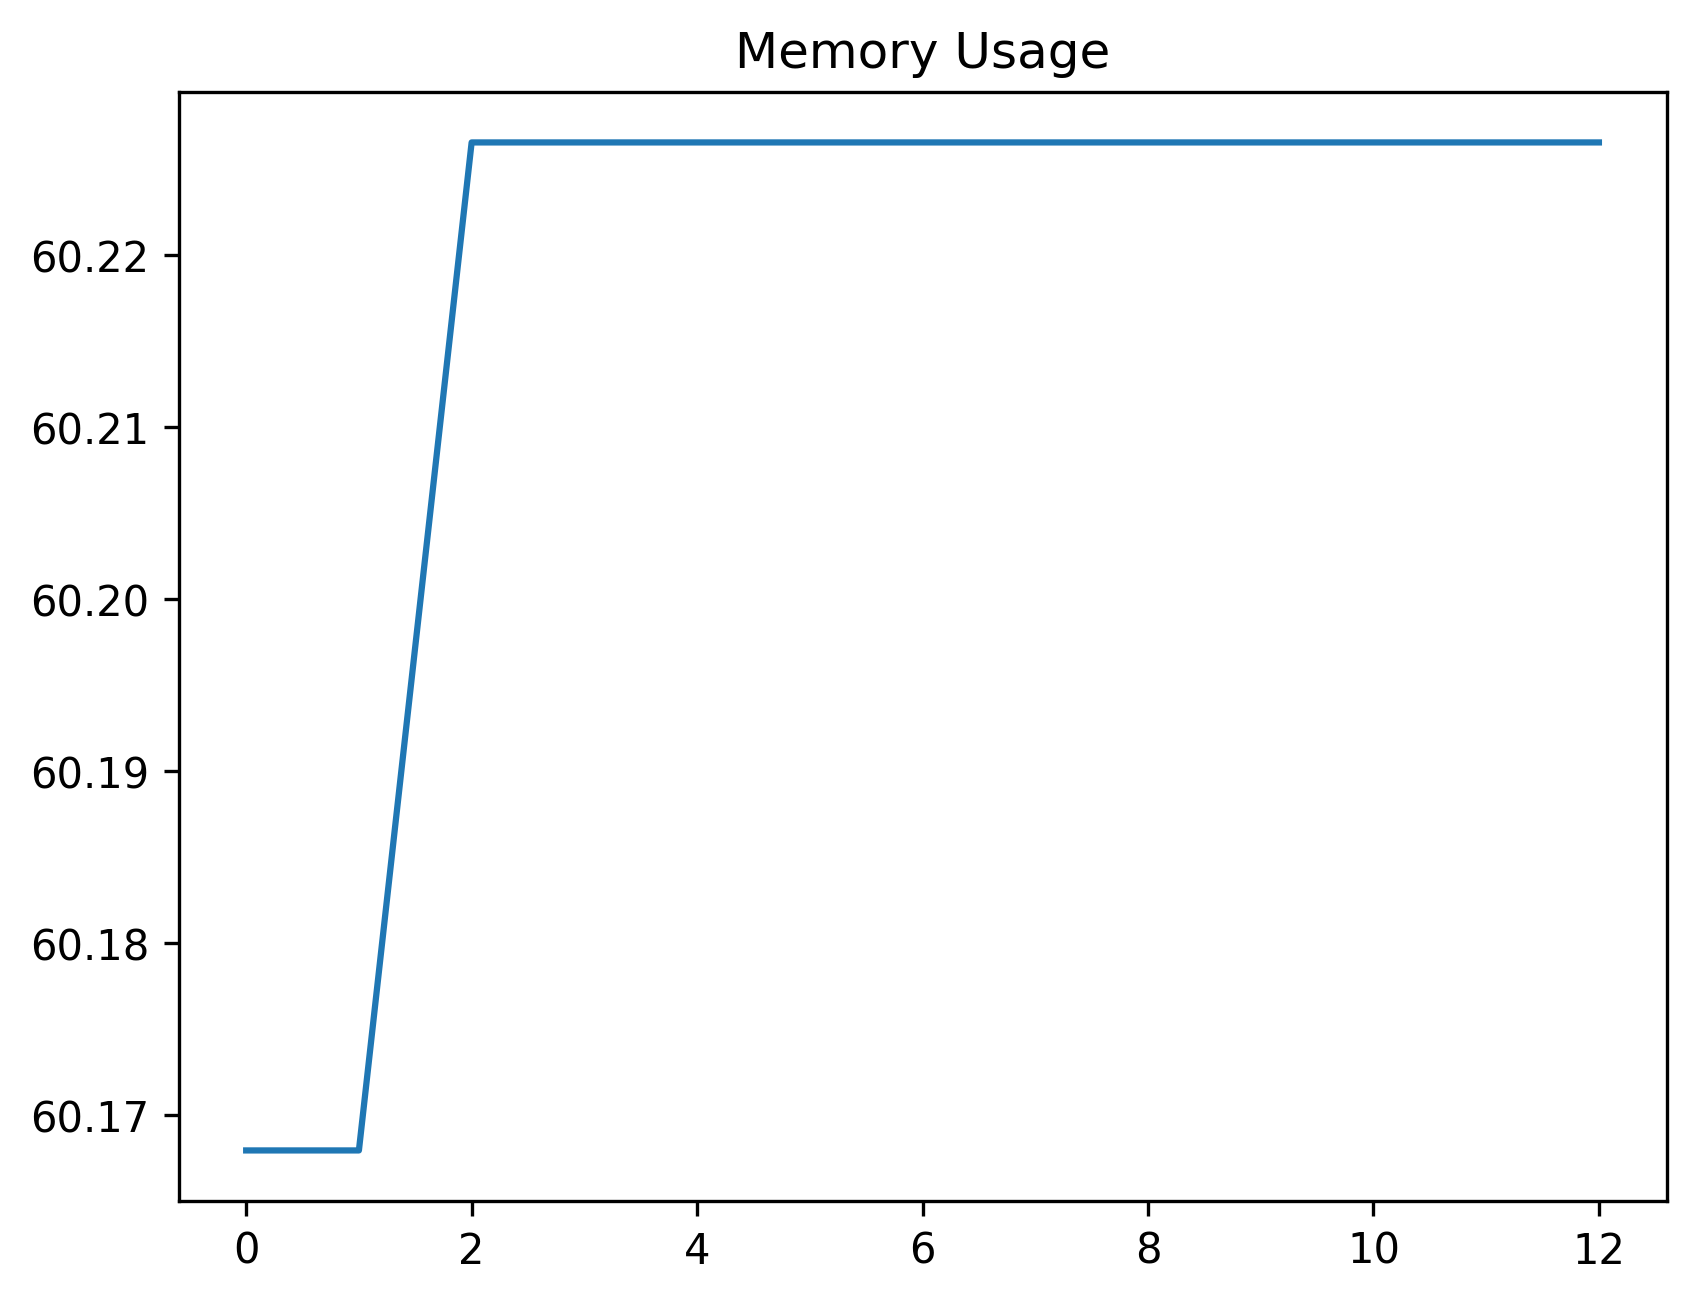

Data behind this chart, as committed beside it:
date_time, name, memory
2024-02-08 16:08:01.061065, start, 60.17
2024-02-08 16:08:01.066062, create_uuid, 60.17
2024-02-08 16:08:19.423937, create_work_order_record_button, 60.23
2024-02-08 16:08:25.413217, perform_work_order_record_filtering, 60.23
2024-02-08 16:08:25.485109, click_on_status_component, 60.23
2024-02-08 16:08:25.651364, wait_for_toast_message_no_record_selecte…, 60.23
2024-02-08 16:08:25.684106, assert_toast_message_no_record_selected, 60.23
2024-02-08 16:08:25.759327, perform_select_record, 60.23
2024-02-08 16:08:25.836177, perform_select_status_change_component, 60.23
2024-02-08 16:08:26.119239, wait_for_context_menu_to_be_ready, 60.23
2024-02-08 16:08:26.162982, wait_for_list_element_exist, 60.23
2024-02-08 16:08:56.325648, select_new_status, 60.23
2024-02-08 16:08:56.356799, start, 60.23
